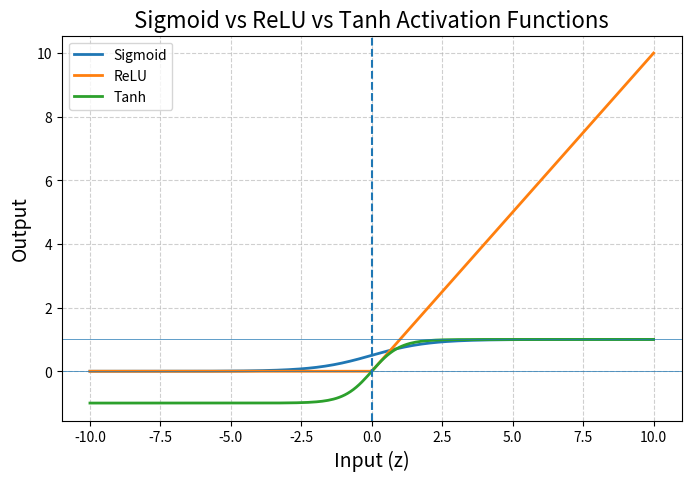

Generate this figure with matplotlib:
# ---------------------------------------------------------
# Program : Sigmoid vs ReLU Neuron Comparison
# Author  : Piyush Manohar Khairnar
# ---------------------------------------------------------

import math
import matplotlib.pyplot as plt
import numpy as np

# ---------------------------------------------------------
# STEP 1 : Activation Functions
# ---------------------------------------------------------
def tanh(z):
    """
    Tanh Activation Funtion
    Output range :(-1,1)
    Used for hidden layers of deep networks
    """
    return (math.exp(z) - math.exp(-z)) / (math.exp(z) + math.exp(-z))
    
def sigmoid(z):
    """
    Sigmoid Activation Function
    Output range : (0, 1)
    Used for probability-based outputs
    """
    return 1 / (1 + math.exp(-z))

def relu(z):
    """
    ReLU Activation Function
    Output : max(0, z)
    Used in hidden layers of deep networks
    """
    return max(0, z)

# ---------------------------------------------------------
# STEP 2 : Neuron Forward Pass
# ---------------------------------------------------------
# Generic neuron → works with any activation function

def Marvellous_neuron_forward(inputs, weights, bias, activation_func):

    print("\n----- NEURON CALCULATION START -----\n")

    # Display input details
    print("Inputs (x)   :", inputs)
    print("Weights (w)  :", weights)
    print("Bias (b)     :", bias)

    # -----------------------------------------------------
    # Weighted Sum Calculation
    # z = w·x + b
    # -----------------------------------------------------
    z = sum(w * x for w, x in zip(weights, inputs)) + bias

    print("\nStep 1 : Weighted Sum")
    print("z =", z)

    # -----------------------------------------------------
    # Activation Function
    # -----------------------------------------------------
    y_hat = activation_func(z)

    print("\nStep 2 : Activation Function Applied")
    print("Activation Function :", activation_func.__name__)
    print("Output (ŷ) :", y_hat)

    print("\n----- NEURON CALCULATION END -----\n")

    return z, y_hat


# ---------------------------------------------------------
# STEP 3 : Plot Sigmoid vs ReLU
# ---------------------------------------------------------

def plot_sigmoid_relu_tanh():

    z_values = np.linspace(-10, 10, 200)

    # Vectorized versions
    sigmoid_values = 1 / (1 + np.exp(-z_values))
    relu_values = np.maximum(0, z_values)
    tanh_values = (np.exp(z_values) - np.exp(-z_values)) / (np.exp(z_values) + np.exp(-z_values))

    plt.figure(figsize=(8, 5))

    # Plot all functions
    plt.plot(z_values, sigmoid_values, label="Sigmoid", linewidth=2)
    plt.plot(z_values, relu_values, label="ReLU", linewidth=2)
    plt.plot(z_values, tanh_values, label = "Tanh",linewidth = 2)


    # Reference lines
    plt.axhline(y=0, linewidth=0.5)
    plt.axhline(y=1, linewidth=0.5)
    plt.axvline(x=0, linestyle="--")

    # Labels
    plt.title("Sigmoid vs ReLU vs Tanh Activation Functions", fontsize=16)
    plt.xlabel("Input (z)", fontsize=14)
    plt.ylabel("Output", fontsize=14)

    plt.grid(True, linestyle="--", alpha=0.6)
    plt.legend()

    plt.show()


# ---------------------------------------------------------
# STEP 4 : Main function
# ---------------------------------------------------------

def main():

    print("\n========= ACTIVATION FUNCTION COMPARISON =========\n")

    # Example data
    inputs = [1.0, 2.0, 3.0]
    weights = [0.6, 0.4, -0.2]
    bias = 0.5

    # Sigmoid neuron
    print("=== Sigmoid Neuron ===")
    Marvellous_neuron_forward(inputs, weights, bias, sigmoid)

    # ReLU neuron
    print("=== ReLU Neuron ===")
    Marvellous_neuron_forward(inputs, weights, bias, relu)

    # Tanh Neuron
    print("===Tanh Neuron===")
    Marvellous_neuron_forward(inputs, weights,bias, tanh)

    # Plot comparison
    plot_sigmoid_relu_tanh()


if __name__ == "__main__":
    main()
